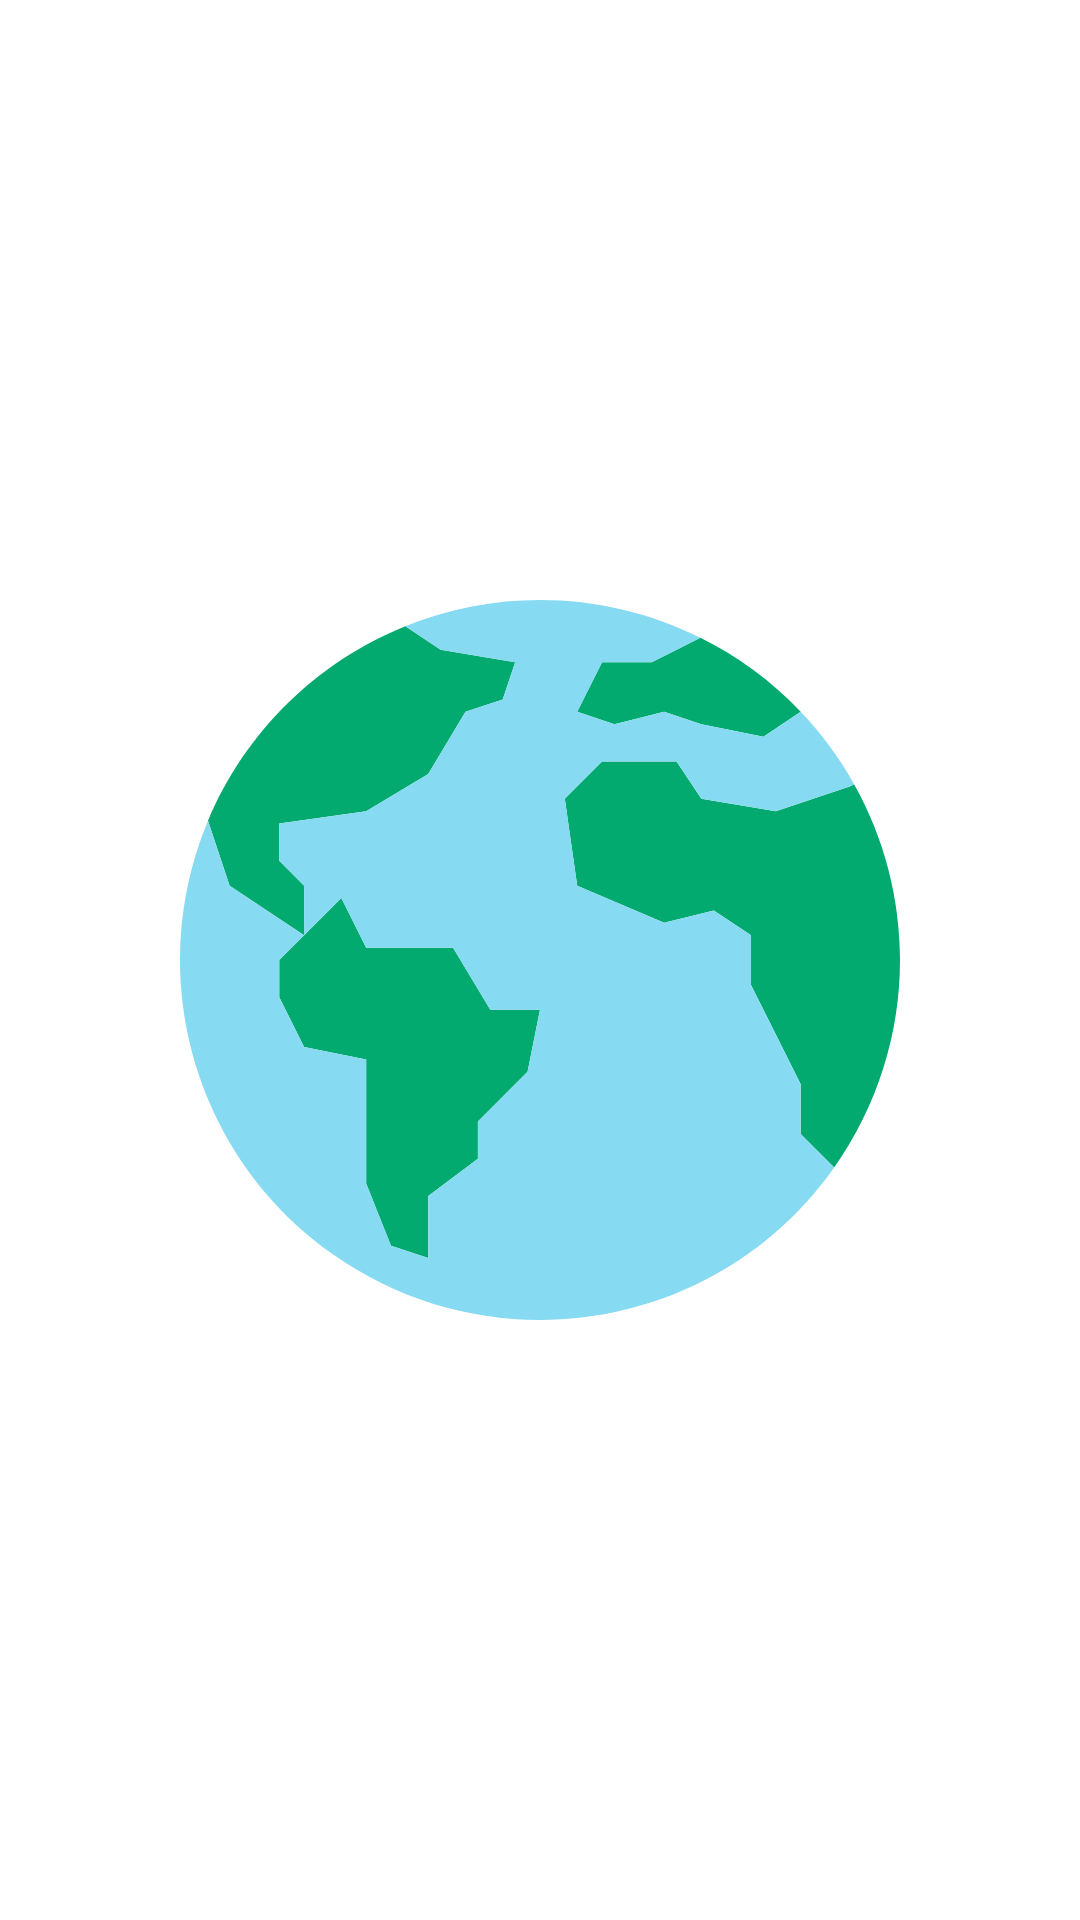

Layout XML and referenced resources for this Android screen:
<!-- AndroidManifest.xml: application theme Theme.ListingApp -->
<!-- res/layout/splash_fragment.xml -->
<?xml version="1.0" encoding="utf-8"?>
<layout xmlns:android="http://schemas.android.com/apk/res/android"
    xmlns:app="http://schemas.android.com/apk/res-auto"
    xmlns:tools="http://schemas.android.com/tools">

    <androidx.constraintlayout.widget.ConstraintLayout
        android:layout_width="match_parent"
        android:layout_height="match_parent"
        tools:context=".ui.splash.SplashFragment">

        <androidx.appcompat.widget.AppCompatImageView
            android:id="@+id/logo"
            android:layout_width="240dp"
            android:layout_height="0dp"
            android:contentDescription="@string/app_name"
            android:minWidth="240dp"
            android:scaleType="centerCrop"
            app:layout_constraintBottom_toBottomOf="parent"
            app:layout_constraintDimensionRatio="1"
            app:layout_constraintEnd_toEndOf="parent"
            app:layout_constraintStart_toStartOf="parent"
            app:layout_constraintTop_toTopOf="parent"
            app:srcCompat="@drawable/ic_logo" />

    </androidx.constraintlayout.widget.ConstraintLayout>
</layout>
<!-- resources referenced by this layout -->
<resources>
  <!-- drawable ic_logo: vector/xml drawable (drawable, 2458 chars, omitted) -->
  <style name="Theme.ListingApp" parent="Theme.MaterialComponents.DayNight.NoActionBar">
          
          <item name="colorPrimary">@color/purple_500</item>
          <item name="colorPrimaryVariant">@color/purple_700</item>
          <item name="colorOnPrimary">@color/white</item>
          
          <item name="colorSecondary">@color/teal_200</item>
          <item name="colorSecondaryVariant">@color/teal_700</item>
          <item name="colorOnSecondary">@color/black</item>
          
          <item name="android:statusBarColor" tools:targetApi="l">?attr/colorPrimaryVariant</item>
      </style>
  <color name="purple_500">#FF6200EE</color>
  <color name="purple_700">#FF3700B3</color>
  <color name="white">#FFFFFFFF</color>
  <color name="teal_200">#FF03DAC5</color>
  <color name="teal_700">#FF018786</color>
  <color name="black">#FF000000</color>
</resources>
